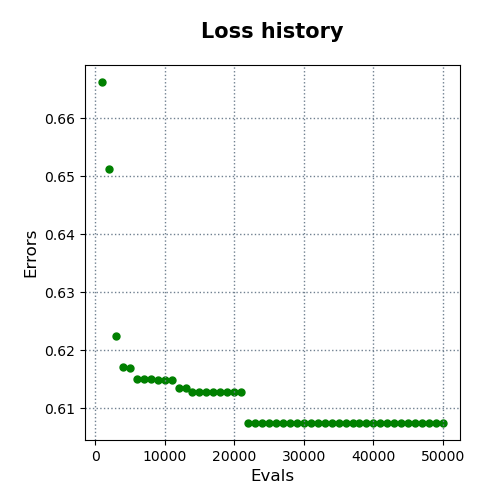

The table this chart was drawn from, first rows:
evals, errors
1000, 0.6662
2000, 0.6512
3000, 0.6224
4000, 0.6171
5000, 0.6169
6000, 0.6151
7000, 0.6151
8000, 0.6151
9000, 0.6148
10000, 0.6148
11000, 0.6148
12000, 0.6134
13000, 0.6134
14000, 0.6128
15000, 0.6128
16000, 0.6128
17000, 0.6128
18000, 0.6128
19000, 0.6128
20000, 0.6128
21000, 0.6128
22000, 0.6074
23000, 0.6074
24000, 0.6074
25000, 0.6074
26000, 0.6074
27000, 0.6074
28000, 0.6074
29000, 0.6074
30000, 0.6074
31000, 0.6074
32000, 0.6074
33000, 0.6074
34000, 0.6074
35000, 0.6074
36000, 0.6074
37000, 0.6074
38000, 0.6074
39000, 0.6074
40000, 0.6074
41000, 0.6074
42000, 0.6074
43000, 0.6074
44000, 0.6074
45000, 0.6074
46000, 0.6074
47000, 0.6074
48000, 0.6074
49000, 0.6074
50000, 0.6074
